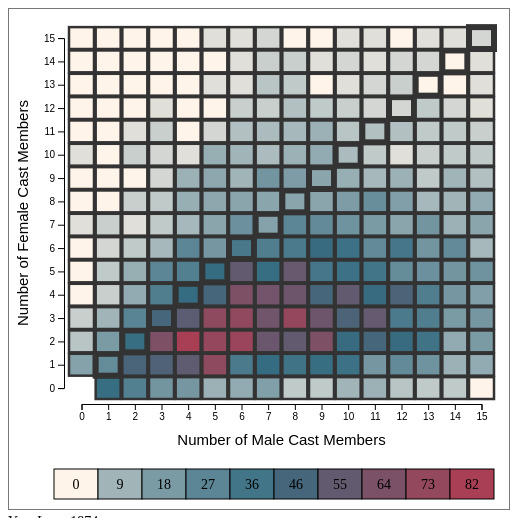
D3 v5 page, settled after 360 driven frames (6 s of simulated time); the page loaded 1 data file(s).


// ── main.js
// Tooltip code adapted from https://www.d3-graph-gallery.com/graph/interactivity_tooltip.html and https://bl.ocks.org/d3noob/a22c42db65eb00d4e369

function buildHeatMap() {

  var svg = d3.select('#heatmap_svg');
  var svgWidth = +svg.attr('width');
  var svgHeight = +svg.attr('height');
  var padding = {
    t: 40,
    r: 40,
    b: 110,
    l: 60
  };
  const maxActors = 15;
  var chartWidth = svgWidth - padding.l - padding.r;
  var chartHeight = svgHeight - padding.t - padding.b;
  const cellWidth = chartWidth / (maxActors + 1);
  const cellHeight = chartHeight / (maxActors + 1);

  var yearLow = 1920,
    yearHigh = 2017;
  var searchTerm = "";
  var tagList;

  var colorScale = d3.scalePow()
    .range(['#FFF4E9', '#366C81', '#a93f55'])
    .exponent(0.5);
  var xScale = d3.scaleLinear()
    .domain([0, maxActors])
    .range([0, chartWidth]);
  var yScale = d3.scaleLinear()
    .domain([0, maxActors])
    .range([chartHeight, 0]);
  var chartG = svg.append('g')
    .attr('transform', 'translate(' + [padding.l, padding.t] + ')');
  var yAxisG = chartG.append('g')
    .attr('transform', 'translate(' + [-5, -cellHeight / 2] + ')')
    .attr('class', 'axis');
  var xAxisG = chartG.append('g')
    .attr('transform', 'translate(' + [cellWidth / 2, chartHeight + 5] + ')')
    .attr('class', 'axis');
  xAxisG.call(d3.axisBottom(xScale).ticks(maxActors));
  xAxisG.append('text')
    .text("Number of Male Cast Members")
    .attr('class', 'axis-label')
    .attr('dy', (padding.b / 3))
    .attr('dx', chartWidth / 2)
    .attr('text-anchor', 'middle')
    .attr('alignment-baseline', 'middle')
  yAxisG.call(d3.axisLeft(yScale).ticks(maxActors));
  yAxisG.append('text')
    .text("Number of Female Cast Members")
    .attr('class', 'axis-label')
    .attr('transform', 'rotate(-90)')
    .attr('dy', (-padding.l / 2) - 10)
    .attr('dx', -chartHeight / 2)
    .attr('text-anchor', 'middle')
    .attr('alignment-baseline', 'middle')

  var tooltipDiv = d3.select('body').append('div')
    .attr('class', 'tooltip')
    .style('opacity', 0);
  var selectedTags = new Set();

  d3.json('../data/movies.json').then(function(dataset) {
    movies = dataset;
    movies.forEach(function(movie) {
      movie['release_date'] = new Date(movie['release_date']);
    });
    movies = movies.filter(x => x.female_cast > 0 || x.male_cast > 0);
    drawMovies();
  });

  function getFilteredMovies() {
    let filtered_movies = movies.filter(function(movie) {
      let year = movie.release_date.getFullYear();
      if (yearLow <= year && year <= yearHigh) {
        if (selectedTags.size == 0) {
          return true;
        }
        for (const keyword of movie.keywords) {
          if (selectedTags.has(keyword)) {
            return true;
          }
        }
      }
      return false;
    });
    return filtered_movies;
  }

  function getTagList() {
    let tag_counts = {};
    movies.forEach(function(movie) {
      movie.keywords.forEach(function(tag) {
        if (!(tag in tag_counts)) {
          tag_counts[tag] = 1;
        } else {
          tag_counts[tag] += 1;
        }
      })
    });
    out = Object.entries(tag_counts).map(x => ({
      keyword: x[0],
      count: x[1]
    }));
    out = out.filter(x => x.count >= 5);
    out.sort(function(a, b) {
      if (a.count == b.count) return a.keyword > b.keyword ? 1 : -1;
      return a.count > b.count ? -1 : 1;
    });
    return out;
  };

  function getGridVals() {
    let grid = new Array(maxActors + 1);
    for (let i = 0; i < maxActors + 1; i++) {
      grid[i] = new Array(maxActors + 1).fill(0);
    }
    let filtered_movies = getFilteredMovies();
    filtered_movies.forEach(function(movie) {
      let m = movie['male_cast'];
      let f = movie['female_cast'];
      if (m + f > 0 && m <= maxActors && f <= maxActors) {
        grid[m][f]++;
      }
    });
    let out = [];
    for (let i = 0; i < grid.length; i++) {
      for (let j = 0; j < grid[0].length; j++) {
        if (i != 0 || j != 0)
          out.push({
            m: i,
            f: j,
            count: grid[i][j]
          });
      }
    }
    return out;
  }

  function drawMovies() {
    var grid = getGridVals();
    var maxCount = d3.max(grid.map(x => x.count));
    colorScale.domain([0, maxCount / 2, maxCount]);

    // Heatmap
    var cells = chartG.selectAll('.cell')
      .data(grid)
    var cellsEnter = cells.enter()
      .append('g')
      .attr('class', 'cell')
      .attr('transform', d => 'translate(' + [xScale(d.m), yScale(d.f) - cellHeight] + ')')
    // Functions for enter/exit a cell to show/hide tooltips
    var mouseover = function(d) {
      tooltipDiv
        .transition()
        .duration(200)
        .style("opacity", 1)
      tooltipDiv.html(d.count + " movie(s) with: " + "<br>" + d.m + " " + "credited male actors and " + "<br>" + d.f + " credited female actors")
        .style("left", (d3.event.pageX) + "px")
        .style("top", (d3.event.pageY - cellHeight) + "px");;
      d3.select(this)
        .style("stroke", "#ff8509")
        .style("stroke-width", 4);
    }
    var mouseleave = function(d) {
      tooltipDiv
        .transition()
        .duration(200)
        .style("opacity", 0)
      d3.select(this)
        .style("stroke", '#333333')
        .style('stroke-width', d => d.m == d.f ? 6 : 2.5);
    }
    // Draw the rectangles
    cellsEnter.append('rect')
      .attr('width', cellWidth)
      .attr('height', cellHeight)
      .style('fill', d => colorScale(d.count))
      .style("opacity", 1.0)
      .style('stroke-width', d => d.m == d.f ? 6 : 2.5)
      .style('stroke', "#333333")
      .on("mouseover", mouseover)
      .on("mouseleave", mouseleave);

    // Draw the color scale
    var scaleWidth = svgWidth - 60;
    var colorScaleTicks = []
    for (var i = 0; i < 10; i++) {
      colorScaleTicks.push(Math.round(i * maxCount / 9))
    }
    var scaleG = chartG.append('g')
      .attr('class', 'colorScale')
      .attr('transform', d => 'translate(' + [-15, chartHeight + 70] + ')')
    scaleG.selectAll('rect')
      .data(colorScaleTicks)
      .enter()
      .append('rect')
      .style('fill', d => colorScale(d))
      .attr('width', scaleWidth / colorScaleTicks.length)
      .attr('height', 30)
      .attr('x', (d, i) => (scaleWidth / colorScaleTicks.length) * i)
      .style('stroke', 'black')
    scaleG.selectAll('text')
      .data(colorScaleTicks)
      .enter()
      .append('text')
      .attr('x', (d, i) => (scaleWidth / colorScaleTicks.length) * (i + 0.5))
      .attr('y', 20)
      .attr('text-anchor', 'middle')
      .text(d => d)

    // Populate tag list:
    tagList = getTagList();
    var tagDiv = d3.select(".tagfilter");
    var tags = tagDiv.selectAll('.tagbox')
      .data(tagList);
    var tagsEnter = tags.enter()
      .append('g')
      .attr('class', 'tagbox');
    tagsEnter.append('input')
      .attr('type', 'checkbox')
      .on('change', function(d) {
        if (this.checked) selectedTags.add(d.keyword);
        else selectedTags.delete(d.keyword);
        console.log(selectedTags);
        updateMovies();
      });
    tagsEnter.append('span')
      .html(d => d.keyword + " (" + d.count + ")<br>");
  }

  function updateMovies() {
    var grid = getGridVals();
    var maxCount = d3.max(grid.map(x => x.count));
    colorScale.domain([0, maxCount / 2, maxCount]);
    // Heatmap
    var cells = chartG.selectAll('.cell rect')
      .data(grid)
      .transition()
      .duration(200)
      .style('fill', d => colorScale(d.count));
    var colorScaleTicks = []
    for (var i = 0; i < 10; i++) {
      colorScaleTicks.push(Math.round(i * maxCount / 9))
    }
    var scaleLabels = chartG.selectAll('.colorScale text')
      .data(colorScaleTicks)
      .text(d => d)
  }

  function updateTags() {
    // Update Searchable Tags
    var filteredTagList = searchTerm.length > 0 ? tagList.filter(x => x.keyword.includes(searchTerm)) : tagList;
    var tagDiv = d3.select(".tagfilter");
    var tags = tagDiv.selectAll('.tagbox')
      .data(filteredTagList);
    tags.exit().remove();
    var tagSpans = tagDiv.selectAll('.tagbox span')
      .data(filteredTagList)
      .html(d => d.keyword + " (" + d.count + ")<br>");
    var tagBoxes = tagDiv.selectAll('.tagbox input')
      .data(filteredTagList)
    var tagsEnter = tags.enter()
      .append('g')
      .attr('class', 'tagbox');
    tagsEnter.append('input')
      .attr('type', 'checkbox')
      .on('change', function(d) {
        if (this.checked) selectedTags.add(d.keyword);
        else selectedTags.delete(d.keyword);
        console.log(selectedTags);
        updateMovies();
      });
    tagsEnter.append('span')
      .html(d => d.keyword + " (" + d.count + ")<br>");
    tagDiv.selectAll('.tagbox input')
      .property('checked', d => selectedTags.has(d.keyword));
  }

  function changeYearLow(year, update = true) {
    let label = document.getElementById('year-low-label');
    let slider = document.getElementById('year-low');
    slider.value = year;
    if (year > yearHigh) {
      changeYearHigh(year, false);
    }
    label.innerHTML = "Year Low: " + year;
    yearLow = year;
    if (update)
      updateMovies();
  }
  buildHeatMap.changeYearLow = changeYearLow;

  function changeYearHigh(year, update = true) {
    let label = document.getElementById('year-high-label');
    let slider = document.getElementById('year-high');
    slider.value = year;
    if (year < yearLow) {
      changeYearLow(year, false);
    }
    label.innerHTML = "Year High: " + year;
    yearHigh = year;
    if (update)
      updateMovies();
  }
  buildHeatMap.changeYearHigh = changeYearHigh;

  function changeSearch(searchStr) {
    searchTerm = searchStr.toLowerCase();
    updateTags();
  }
  buildHeatMap.changeSearch = changeSearch;
}

buildHeatMap();

### data: ../data/movies.json
[
 {
  "adult": "False",
  "budget": 30000000,
  "genres": [
   "Animation",
   "Comedy",
   "Family"
  ],
  "title": "Toy Story",
  "poster_path": "/rhIRbceoE9lR4veEXuwCC2wARtG.jpg",
  "release_date": "1995-10-30",
  "revenue": 373554033,
  "vote_average": 7.7,
  "vote_count": 5415,
  "year": 1995,
  "wave": 3,
  "keywords": [
   "jealousy",
   "toy",
   "boy",
   "friendship",
   "friends",
   "rivalry",
   "boy next door",
   "new toy",
   "... 1 more items"
  ],
  "male_cast": 9,
  "female_cast": 3,
  "ungendered_cast": 1,
  "male_crew": 29,
  "female_crew": 4,
  "ungendered_crew": 73
 },
 {
  "adult": "False",
  "budget": 65000000,
  "genres": [
   "Adventure",
   "Fantasy",
   "Family"
  ],
  "title": "Jumanji",
  "poster_path": "/vzmL6fP7aPKNKPRTFnZmiUfciyV.jpg",
  "release_date": "1995-12-15",
  "revenue": 262797249,
  "vote_average": 6.9,
  "vote_count": 2413,
  "year": 1995,
  "wave": 3,
  "keywords": [
   "board game",
   "disappearance",
   "based on children's book",
   "new home",
   "recluse",
   "giant insect"
  ],
  "male_cast": 9,
  "female_cast": 6,
  "ungendered_cast": 11,
  "male_crew": 14,
  "female_crew": 0,
  "ungendered_crew": 2
 },
 {
  "adult": "False",
  "budget": 16000000,
  "genres": [
   "Comedy",
   "Drama",
   "Romance"
  ],
  "title": "Waiting to Exhale",
  "poster_path": "/16XOMpEaLWkrcPqSQqhTmeJuqQl.jpg",
  "release_date": "1995-12-22",
  "revenue": 81452156,
  "vote_average": 6.1,
  "vote_count": 34,
  "year": 1995,
  "wave": 3,
  "keywords": [
   "based on novel",
   "interracial relationship",
   "single mother",
   "divorce",
   "chick flick"
  ],
  "male_cast": 6,
  "female_cast": 4,
  "ungendered_cast": 0,
  "male_crew": 3,
  "female_crew": 1,
  "ungendered_crew": 6
 },
 {
  "adult": "False",
  "budget": 60000000,
  "genres": [
   "Action",
   "Crime",
   "Drama",
   "Thriller"
  ],
  "title": "Heat",
  "poster_path": "/zMyfPUelumio3tiDKPffaUpsQTD.jpg",
  "release_date": "1995-12-15",
  "revenue": 187436818,
  "vote_average": 7.7,
  "vote_count": 1886,
  "year": 1995,
  "wave": 3,
  "keywords": [
   "robbery",
   "detective",
   "bank",
   "obsession",
   "chase",
   "shooting",
   "thief",
   "honor",
   "... 17 more items"
  ],
  "male_cast": 30,
  "female_cast": 15,
  "ungendered_cast": 20,
  "male_crew": 21,
  "female_crew": 6,
  "ungendered_crew": 44
 },
 {
  "adult": "False",
  "budget": 35000000,
  "genres": [
   "Action",
   "Adventure",
   "Thriller"
  ],
  "title": "Sudden Death",
  "poster_path": "/eoWvKD60lT95Ss1MYNgVExpo5iU.jpg",
  "release_date": "1995-12-22",
  "revenue": 64350171,
  "vote_average": 5.5,
  "vote_count": 174,
  "year": 1995,
  "wave": 3,
  "keywords": [
   "terrorist",
   "hostage",
   "explosive",
   "vice president"
  ],
  "male_cast": 5,
  "female_cast": 1,
  "ungendered_cast": 0,
  "male_crew": 7,
  "female_crew": 1,
  "ungendered_crew": 1
 },
 {
  "adult": "False",
  "budget": 58000000,
  "genres": [
   "Adventure",
   "Action",
   "Thriller"
  ],
  "title": "GoldenEye",
  "poster_path": "/5c0ovjT41KnYIHYuF4AWsTe3sKh.jpg",
  "release_date": "1995-11-16",
  "revenue": 352194034,
  "vote_average": 6.6,
  "vote_count": 1194,
  "year": 1995,
  "wave": 3,
  "keywords": [
   "cuba",
   "falsely accused",
   "secret identity",
   "computer virus",
   "secret base",
   "secret intelligence service",
   "kgb",
   "satellite",
   "... 7 more items"
  ],
  "male_cast": 12,
  "female_cast": 7,
  "ungendered_cast": 1,
  "male_crew": 18,
  "female_crew": 5,
  "ungendered_crew": 23
 },
 {
  "adult": "False",
  "budget": 62000000,
  "genres": [
   "Comedy",
   "Drama",
   "Romance"
  ],
  "title": "The American President",
  "poster_path": "/lymPNGLZgPHuqM29rKMGV46ANij.jpg",
  "release_date": "1995-11-17",
  "revenue": 107879496,
  "vote_average": 6.5,
  "vote_count": 199,
  "year": 1995,
  "wave": 3,
  "keywords": [
   "white house",
   "usa president",
   "new love",
   "widower",
   "wildlife conservation"
  ],
  "male_cast": 10,
  "female_cast": 7,
  "ungendered_cast": 1,
  "male_crew": 6,
  "female_crew": 0,
  "ungendered_crew": 0
 },
 {
  "adult": "False",
  "budget": 44000000,
  "genres": [
   "History",
   "Drama"
  ],
  "title": "Nixon",
  "poster_path": "/cICkmCEiXRhvZmbuAlsA5D9B2rK.jpg",
  "release_date": "1995-12-22",
  "revenue": 13681765,
  "vote_average": 7.1,
  "vote_count": 72,
  "year": 1995,
  "wave": 3,
  "keywords": [
   "usa president",
   "presidential election",
   "watergate scandal",
   "biography",
   "government",
   "historical figure"
  ],
  "male_cast": 26,
  "female_cast": 5,
  "ungendered_cast": 3,
  "male_crew": 8,
  "female_crew": 0,
  "ungendered_crew": 0
 },
 "... 5,367 more items"
]